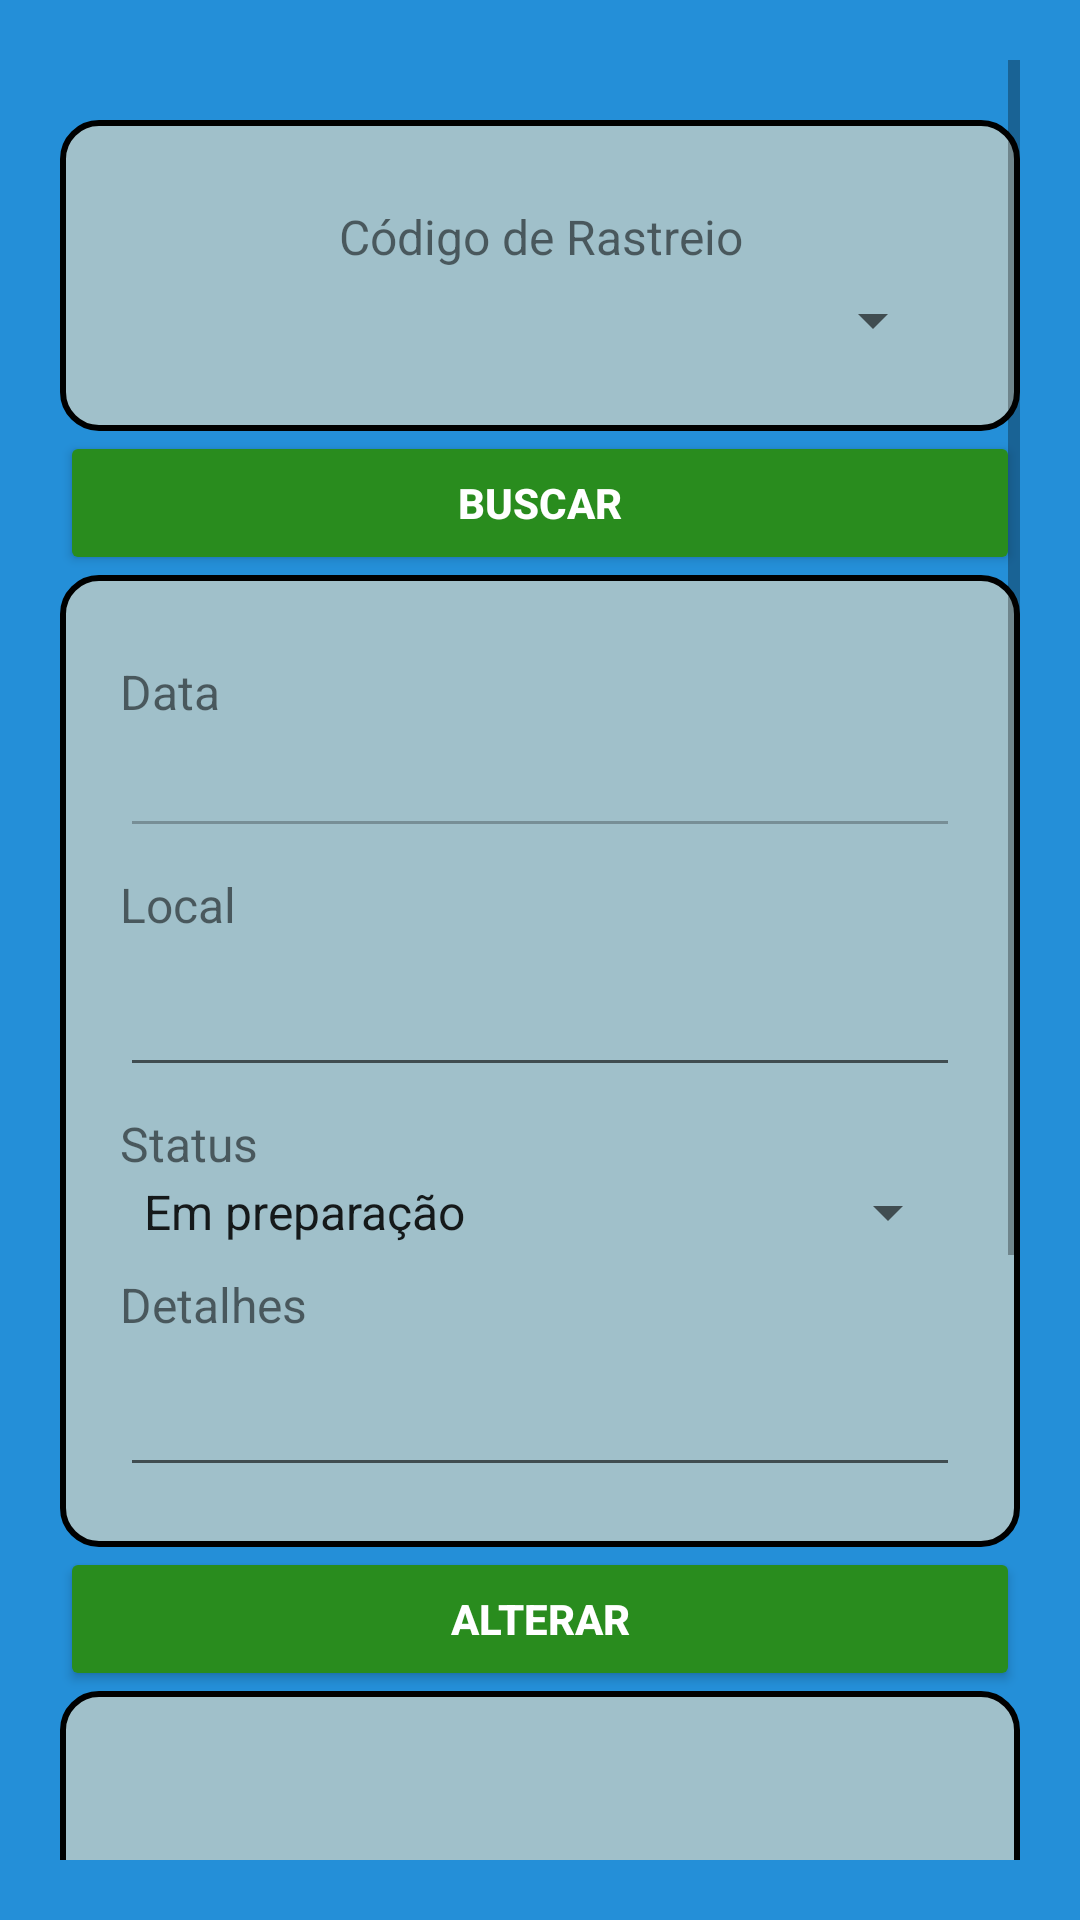

Write the Android layout XML for this screen, with the resource values it uses.
<!-- AndroidManifest.xml: application theme Theme.AtividadeFinal -->
<!-- res/layout/activity_tela_altera_estado.xml -->
<?xml version="1.0" encoding="utf-8"?>
<ScrollView xmlns:android="http://schemas.android.com/apk/res/android"
    xmlns:tools="http://schemas.android.com/tools"
    android:layout_width="match_parent"
    android:layout_height="match_parent"
    android:background="#248FD8"
    android:padding="20dp"
    tools:context=".TelaAlteraEstado">

    <LinearLayout
        android:layout_width="match_parent"
        android:layout_height="wrap_content"
        android:orientation="vertical">

        <LinearLayout
            android:layout_width="match_parent"
            android:layout_height="wrap_content"
            android:orientation="vertical"
            android:background="@drawable/borda_layout"
            android:padding="20dp"
            android:layout_marginTop="20dp">

            <TextView
                android:layout_width="match_parent"
                android:layout_height="wrap_content"
                android:gravity="center"
                android:text="Código de Rastreio"
                android:textSize="16sp"
                android:layout_marginTop="8dp"/>

            <Spinner
                android:id="@+id/spsCodEstado"
                android:layout_width="match_parent"
                android:layout_height="wrap_content"
                android:layout_margin="5dp"/>

        </LinearLayout>

        <Button
            android:id="@+id/btBuscaEstado"
            android:layout_width="match_parent"
            android:layout_height="wrap_content"
            android:text="Buscar"
            android:textColor="#FFFFFF"
            android:backgroundTint="#298C1E"
            android:textStyle="bold"
            android:padding="12dp"/>

        <LinearLayout
            android:layout_width="match_parent"
            android:layout_height="wrap_content"
            android:orientation="vertical"
            android:background="@drawable/borda_layout"
            android:padding="20dp">

            <TextView
                android:layout_width="match_parent"
                android:layout_height="wrap_content"
                android:text="Data"
                android:textSize="16sp"
                android:layout_marginTop="8dp"/>

            <EditText
                android:id="@+id/edtData"
                android:layout_width="match_parent"
                android:layout_height="wrap_content"
                android:ems="10"
                android:inputType="date"
                android:enabled="false"
                android:focusable="false"
                android:clickable="false"/>

            <TextView
                android:layout_width="match_parent"
                android:layout_height="wrap_content"
                android:text="Local"
                android:textSize="16sp"
                android:layout_marginTop="8dp"/>

            <EditText
                android:id="@+id/edtLocal"
                android:layout_width="match_parent"
                android:layout_height="50dp"
                android:padding="10dp"
                android:inputType="textPersonName"/>

            <TextView
                android:layout_width="match_parent"
                android:layout_height="wrap_content"
                android:text="Status"
                android:textSize="16sp"
                android:layout_marginTop="8dp"/>

            <Spinner
                android:id="@+id/spsEstatusAlterar"
                android:layout_width="match_parent"
                android:layout_height="wrap_content"
                android:entries="@array/status_entrega" />

            <TextView
                android:layout_width="match_parent"
                android:layout_height="wrap_content"
                android:text="Detalhes"
                android:textSize="16sp"
                android:layout_marginTop="8dp"/>

            <EditText
                android:id="@+id/edtDetalhes"
                android:layout_width="match_parent"
                android:layout_height="50dp"
                android:padding="10dp"
                android:inputType="textPersonName"/>

        </LinearLayout>

        <Button
            android:id="@+id/btAlteraEstado"
            android:layout_width="match_parent"
            android:layout_height="wrap_content"
            android:text="Alterar"
            android:textColor="#FFFFFF"
            android:backgroundTint="#298C1E"
            android:textStyle="bold"
            android:padding="12dp"/>

        <ListView
            android:id="@+id/listaPedidoEstado"
            android:layout_width="match_parent"
            android:layout_height="400dp"
            android:background="@drawable/borda_layout" />

    </LinearLayout>

</ScrollView>
<!-- resources referenced by this layout -->
<resources>
  <array name="status_entrega">
          <item>Em preparação</item>
          <item>Em transportadora</item>
          <item>Em trânsito</item>
          <item>Entregue</item>
      </array>
  <!-- drawable borda_layout (drawable) -->
  <?xml version="1.0" encoding="utf-8"?>
  <shape xmlns:android="http://schemas.android.com/apk/res/android"
      android:shape="rectangle">
  
      <solid android:color="#A0C0CA" />
  
      <stroke
          android:width="2dp"
          android:color="@color/black" />
  
      <corners android:radius="12dp" />
  
      <padding
          android:left="8dp"
          android:top="8dp"
          android:right="8dp"
          android:bottom="8dp"/>
  </shape>
  <style name="Theme.AtividadeFinal" parent="Theme.AppCompat.Light.DarkActionBar">
          
          <item name="colorPrimary">@color/purple_500</item>
          <item name="colorPrimaryDark">@color/purple_700</item>
          <item name="colorAccent">@color/teal_200</item>
          
      </style>
  <!-- not gathered from this repository: default colours our renderer supplied (Android Studio template values) -->
  <color name="purple_500">#FF6200EE</color>
  <color name="purple_700">#FF3700B3</color>
  <color name="teal_200">#FF03DAC5</color>
  <color name="black">#FF000000</color>
</resources>
